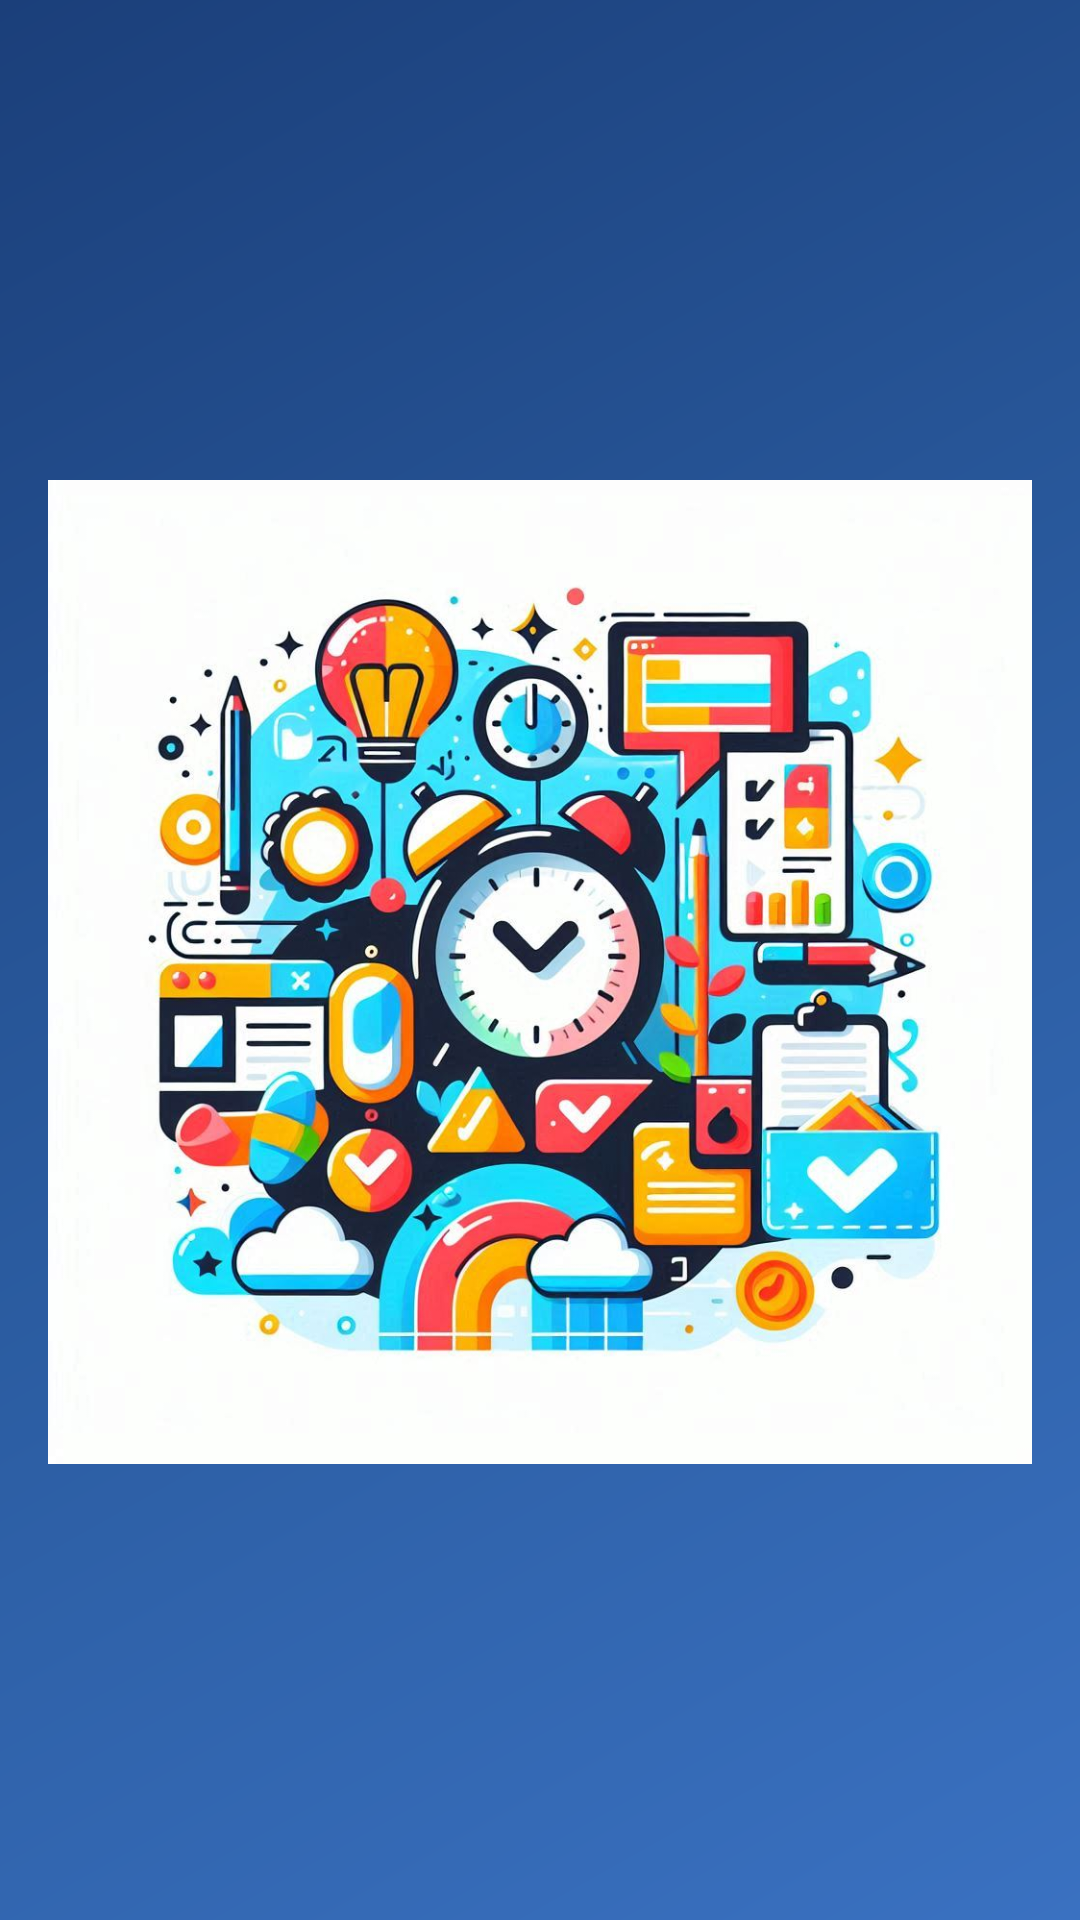

Produce the Android XML layout that renders to this screen, including the resource entries it uses.
<!-- AndroidManifest.xml: application theme Theme.GestorXpress -->
<!-- res/layout/nav_header_main.xml -->
<?xml version="1.0" encoding="utf-8"?>
<LinearLayout xmlns:android="http://schemas.android.com/apk/res/android"
    xmlns:app="http://schemas.android.com/apk/res-auto"
    android:layout_width="match_parent"
    android:layout_height="@dimen/nav_header_height"
    android:background="@drawable/side_nav_bar"
    android:gravity="bottom"
    android:orientation="vertical"
    android:paddingLeft="@dimen/activity_horizontal_margin"
    android:paddingTop="@dimen/activity_vertical_margin"
    android:paddingRight="@dimen/activity_horizontal_margin"
    android:paddingBottom="@dimen/activity_vertical_margin"
    android:theme="@style/ThemeOverlay.AppCompat.Dark">

    <ImageView
        android:id="@+id/imageView"
        android:layout_width="wrap_content"
        android:layout_height="wrap_content"
        android:contentDescription="@string/nav_header_desc"
        android:paddingTop="@dimen/nav_header_vertical_spacing"
        app:srcCompat="@drawable/gestorxpress" />

</LinearLayout>
<!-- resources referenced by this layout -->
<resources>
  <dimen name="activity_horizontal_margin">16dp</dimen>
  <dimen name="activity_vertical_margin">16dp</dimen>
  <dimen name="nav_header_height">176dp</dimen>
  <dimen name="nav_header_vertical_spacing">8dp</dimen>
  <!-- drawable gestorxpress: png bitmap (drawable, 148083 bytes) -->
  <!-- drawable side_nav_bar (drawable) -->
  <shape xmlns:android="http://schemas.android.com/apk/res/android"
      android:shape="rectangle">
      <gradient
          android:angle="135"
          android:startColor="#3A71C1"
          android:centerColor="#2A5B9F"
          android:endColor="#1B3F7A"
          android:type="linear" />
  </shape>
  <string name="nav_header_desc">Navigation header</string>
  <style name="Theme.GestorXpress" parent="Theme.MaterialComponents.DayNight.DarkActionBar">
          
          <item name="colorPrimary">@color/purple_500</item>
          <item name="colorPrimaryVariant">@color/purple_700</item>
          <item name="colorOnPrimary">@color/white</item>
          
          <item name="colorSecondary">@color/teal_200</item>
          <item name="colorSecondaryVariant">@color/teal_700</item>
          <item name="colorOnSecondary">@color/black</item>
          
          <item name="android:statusBarColor">?attr/colorPrimaryVariant</item>
          
  
          
          <item name="windowActionBar">false</item>
          <item name="windowNoTitle">true</item>
  
      </style>
  <color name="purple_500">#FF6200EE</color>
  <color name="purple_700">#FF3700B3</color>
  <color name="white">#FFFFFFFF</color>
  <color name="teal_200">#FF03DAC5</color>
  <color name="teal_700">#018786</color>
  <color name="black">#FF000000</color>
</resources>
